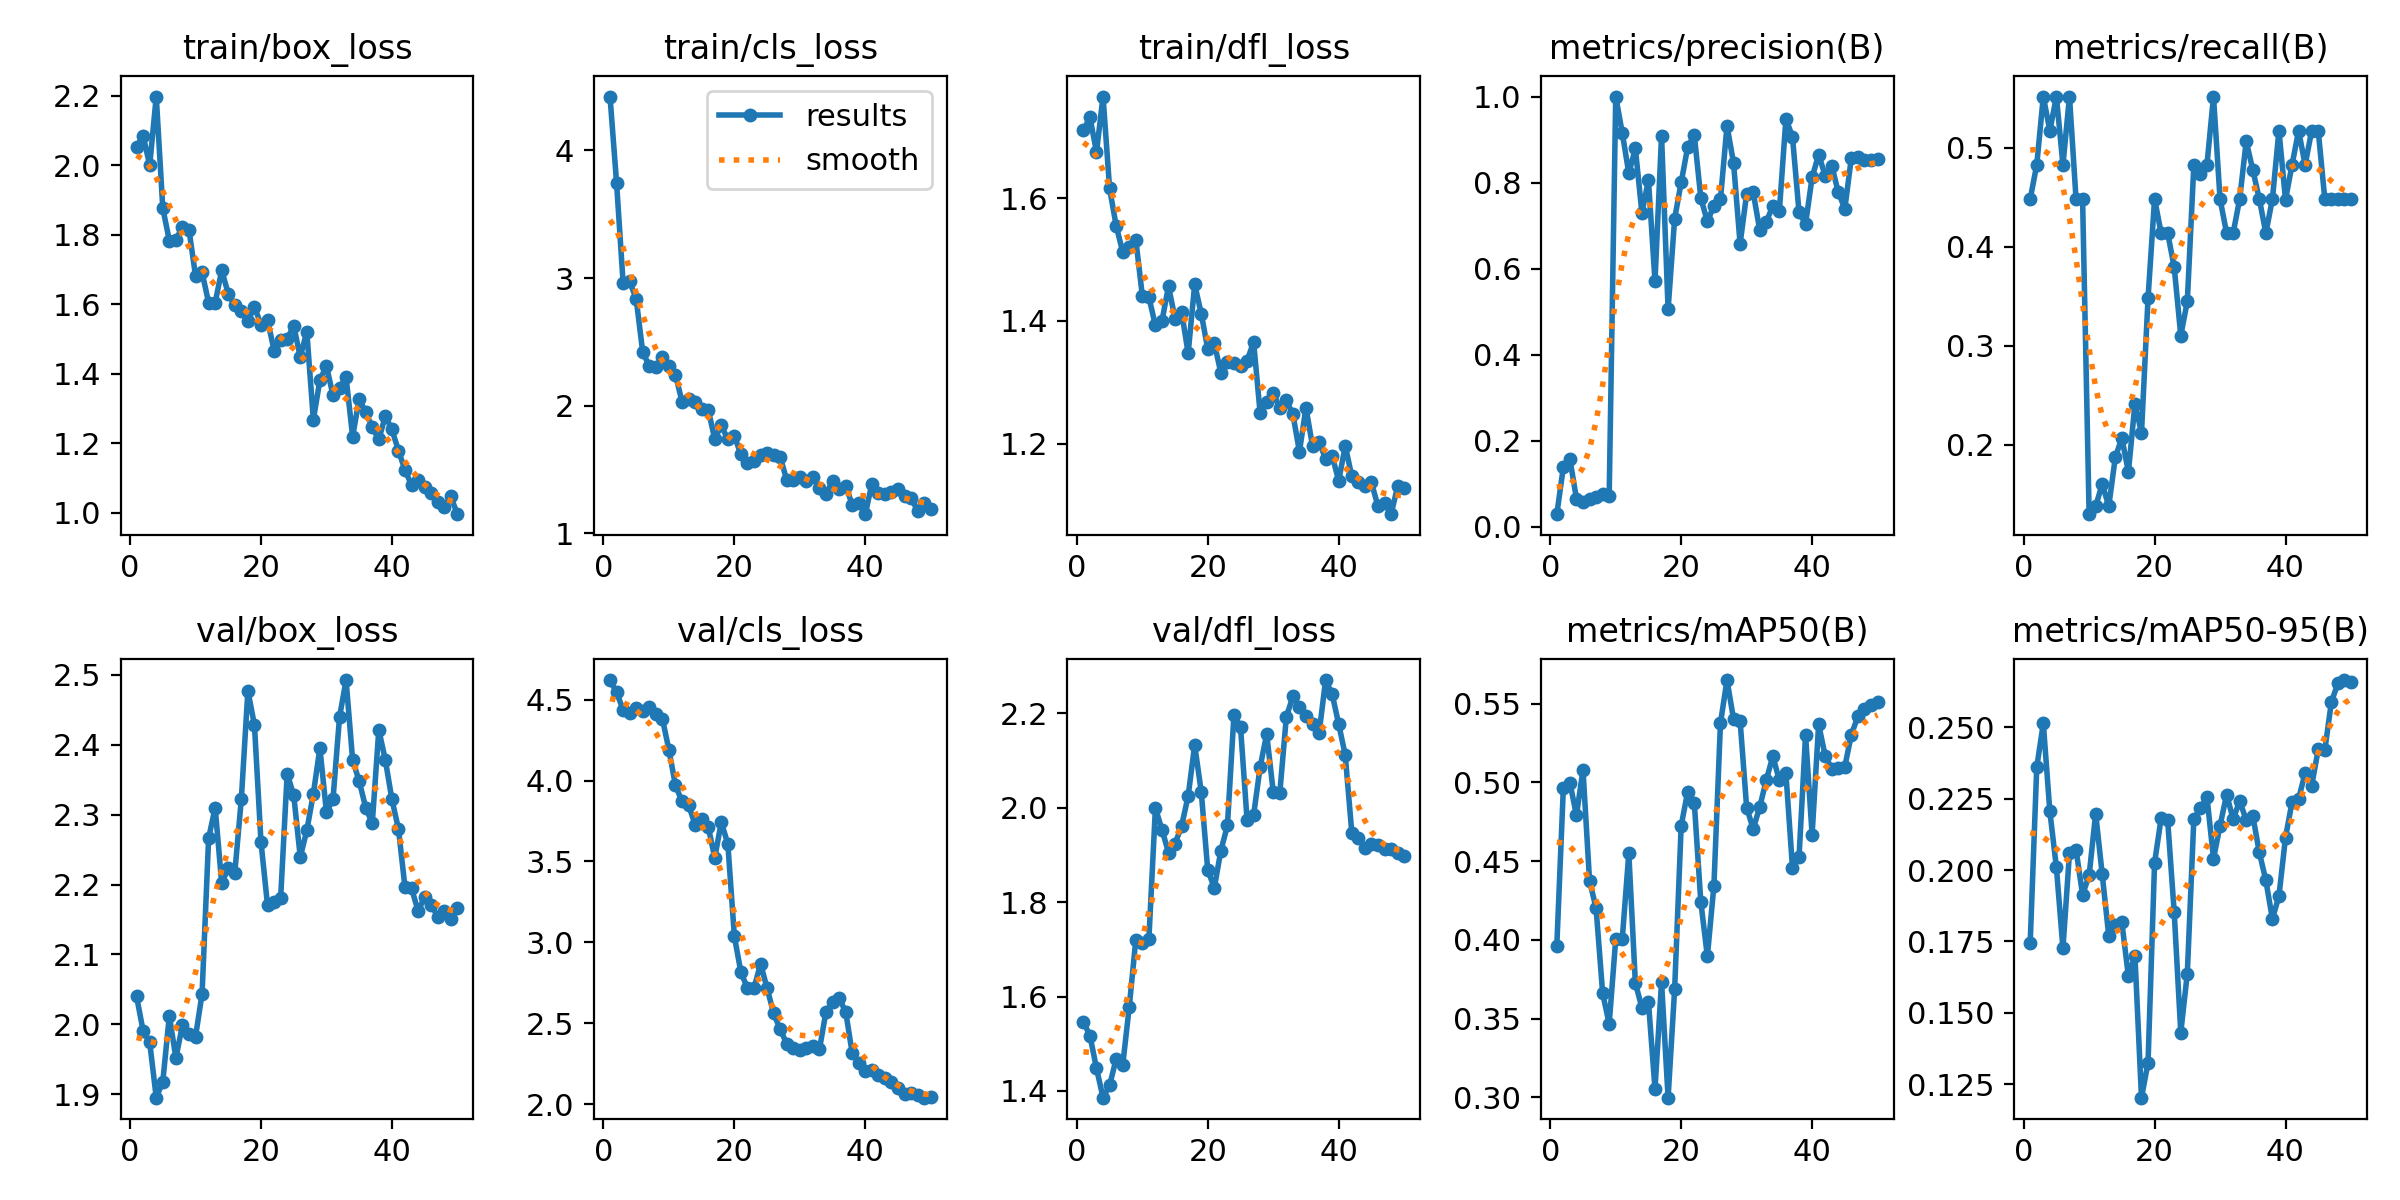

Values plotted in this chart, from the file beside it:
epoch, time, train/box_loss, train/cls_loss, train/dfl_loss, metrics/precision(B), metrics/recall(B), metrics/mAP50(B), metrics/mAP50-95(B), val/box_loss, val/cls_loss, val/dfl_loss, lr/pg0, lr/pg1, lr/pg2
1, 48.93, 2.053, 4.423, 1.71, 0.02941, 0.4483, 0.3963, 0.1746, 2.04, 4.621, 1.546, 5.555e-05, 5.555e-05, 5.555e-05
2, 89.06, 2.084, 3.748, 1.732, 0.1386, 0.4828, 0.4965, 0.236, 1.99, 4.545, 1.517, 0.0001198, 0.0001198, 0.0001198
3, 129, 1.999, 2.962, 1.675, 0.1569, 0.5517, 0.4999, 0.2514, 1.974, 4.437, 1.448, 0.0001814, 0.0001814, 0.0001814
4, 169.6, 2.197, 2.974, 1.765, 0.06579, 0.5172, 0.4791, 0.2206, 1.895, 4.416, 1.386, 0.0002404, 0.0002404, 0.0002404
5, 212.2, 1.876, 2.836, 1.616, 0.05861, 0.5517, 0.5079, 0.2009, 1.918, 4.45, 1.412, 0.0002967, 0.0002967, 0.0002967
6, 254.4, 1.783, 2.418, 1.555, 0.06364, 0.4828, 0.4376, 0.1726, 2.012, 4.427, 1.467, 0.0003504, 0.0003504, 0.0003504
7, 296, 1.785, 2.312, 1.512, 0.06838, 0.5517, 0.4201, 0.206, 1.952, 4.456, 1.454, 0.0004014, 0.0004014, 0.0004014
8, 337.8, 1.822, 2.304, 1.521, 0.07558, 0.4483, 0.3663, 0.2071, 1.999, 4.414, 1.578, 0.0004498, 0.0004498, 0.0004498
9, 381.2, 1.814, 2.378, 1.533, 0.07182, 0.4483, 0.3466, 0.1913, 1.987, 4.382, 1.72, 0.0004956, 0.0004956, 0.0004956
10, 423.7, 1.682, 2.31, 1.441, 1, 0.1299, 0.4004, 0.1981, 1.982, 4.19, 1.712, 0.0005387, 0.0005387, 0.0005387
11, 466.5, 1.691, 2.243, 1.439, 0.9157, 0.1379, 0.4007, 0.2198, 2.044, 3.97, 1.721, 0.0005792, 0.0005792, 0.0005792
12, 508.5, 1.604, 2.03, 1.393, 0.8216, 0.1603, 0.455, 0.1985, 2.266, 3.87, 1.999, 0.000617, 0.000617, 0.000617
13, 550.6, 1.604, 2.053, 1.4, 0.8795, 0.1379, 0.3727, 0.1769, 2.31, 3.849, 1.953, 0.0006522, 0.0006522, 0.0006522
14, 591.1, 1.697, 2.03, 1.456, 0.7297, 0.1873, 0.3568, 0.1806, 2.202, 3.727, 1.905, 0.0006848, 0.0006848, 0.0006848
15, 631.2, 1.63, 1.97, 1.404, 0.8064, 0.2069, 0.3605, 0.1817, 2.224, 3.761, 1.924, 0.0007147, 0.0007147, 0.0007147
16, 671.1, 1.596, 1.968, 1.415, 0.5705, 0.1724, 0.3054, 0.1628, 2.217, 3.715, 1.961, 0.000742, 0.000742, 0.000742
17, 711.1, 1.581, 1.738, 1.347, 0.909, 0.2414, 0.3731, 0.1699, 2.323, 3.522, 2.025, 0.000759, 0.000759, 0.000759
18, 751, 1.55, 1.844, 1.459, 0.5056, 0.2119, 0.2998, 0.1202, 2.477, 3.743, 2.133, 0.000737, 0.000737, 0.000737
19, 790.9, 1.592, 1.736, 1.412, 0.7161, 0.3481, 0.3686, 0.1325, 2.429, 3.608, 2.034, 0.000715, 0.000715, 0.000715
20, 831.3, 1.54, 1.761, 1.354, 0.8005, 0.4483, 0.4726, 0.2026, 2.261, 3.037, 1.867, 0.000693, 0.000693, 0.000693
21, 871.1, 1.555, 1.617, 1.364, 0.883, 0.4138, 0.4942, 0.2181, 2.17, 2.813, 1.831, 0.000671, 0.000671, 0.000671
22, 911.8, 1.466, 1.548, 1.315, 0.9108, 0.4138, 0.4872, 0.2174, 2.175, 2.717, 1.909, 0.000649, 0.000649, 0.000649
23, 947.3, 1.496, 1.562, 1.332, 0.7642, 0.3793, 0.4241, 0.1852, 2.18, 2.717, 1.962, 0.000627, 0.000627, 0.000627
24, 983.6, 1.5, 1.616, 1.331, 0.7098, 0.3103, 0.3896, 0.1431, 2.359, 2.866, 2.197, 0.0006051, 0.0006051, 0.0006051
25, 1022, 1.538, 1.625, 1.326, 0.7459, 0.3448, 0.4345, 0.1637, 2.328, 2.716, 2.171, 0.0005831, 0.0005831, 0.0005831
26, 1058, 1.448, 1.61, 1.335, 0.7613, 0.4828, 0.5377, 0.218, 2.239, 2.56, 1.974, 0.0005611, 0.0005611, 0.0005611
27, 1116, 1.521, 1.599, 1.365, 0.9321, 0.4737, 0.5651, 0.2216, 2.278, 2.462, 1.985, 0.0005391, 0.0005391, 0.0005391
28, 1164, 1.267, 1.415, 1.25, 0.8456, 0.4828, 0.5402, 0.2257, 2.33, 2.373, 2.086, 0.0005171, 0.0005171, 0.0005171
29, 1213, 1.381, 1.42, 1.267, 0.6575, 0.5517, 0.5392, 0.204, 2.395, 2.348, 2.156, 0.0004951, 0.0004951, 0.0004951
30, 1270, 1.422, 1.442, 1.283, 0.7742, 0.4483, 0.4841, 0.2155, 2.304, 2.334, 2.033, 0.0004731, 0.0004731, 0.0004731
31, 1333, 1.337, 1.405, 1.257, 0.7773, 0.4138, 0.4705, 0.2264, 2.322, 2.348, 2.031, 0.0004511, 0.0004511, 0.0004511
32, 1380, 1.359, 1.44, 1.27, 0.6899, 0.4138, 0.4844, 0.2179, 2.44, 2.356, 2.192, 0.0004291, 0.0004291, 0.0004291
33, 1434, 1.389, 1.357, 1.248, 0.7085, 0.4483, 0.5015, 0.2241, 2.493, 2.339, 2.236, 0.0004071, 0.0004071, 0.0004071
34, 1497, 1.219, 1.305, 1.187, 0.7459, 0.5065, 0.5166, 0.2176, 2.378, 2.572, 2.214, 0.0003851, 0.0003851, 0.0003851
35, 1557, 1.327, 1.412, 1.259, 0.7347, 0.4777, 0.5013, 0.219, 2.348, 2.631, 2.195, 0.0003631, 0.0003631, 0.0003631
36, 1622, 1.288, 1.345, 1.196, 0.9485, 0.4483, 0.5057, 0.2062, 2.31, 2.652, 2.178, 0.0003411, 0.0003411, 0.0003411
37, 1680, 1.246, 1.373, 1.202, 0.9065, 0.4138, 0.4459, 0.1963, 2.288, 2.572, 2.158, 0.0003191, 0.0003191, 0.0003191
38, 1723, 1.211, 1.222, 1.176, 0.7319, 0.4483, 0.4523, 0.1829, 2.422, 2.314, 2.27, 0.0002971, 0.0002971, 0.0002971
39, 1783, 1.278, 1.234, 1.18, 0.704, 0.5172, 0.5301, 0.1909, 2.378, 2.253, 2.241, 0.0002751, 0.0002751, 0.0002751
40, 1843, 1.239, 1.149, 1.14, 0.8122, 0.4475, 0.4669, 0.2114, 2.322, 2.204, 2.177, 0.0002531, 0.0002531, 0.0002531
41, 1887, 1.178, 1.386, 1.196, 0.8649, 0.4828, 0.5369, 0.2239, 2.28, 2.21, 2.111, 0.0002311, 0.0002311, 0.0002311
42, 1935, 1.122, 1.317, 1.147, 0.8161, 0.5172, 0.5168, 0.2249, 2.196, 2.18, 1.947, 0.0002091, 0.0002091, 0.0002091
43, 1992, 1.079, 1.311, 1.138, 0.8395, 0.4828, 0.5088, 0.2341, 2.195, 2.159, 1.935, 0.0001871, 0.0001871, 0.0001871
44, 2024, 1.093, 1.322, 1.131, 0.7774, 0.5172, 0.5091, 0.2296, 2.162, 2.134, 1.915, 0.0001651, 0.0001651, 0.0001651
45, 2080, 1.073, 1.345, 1.137, 0.7395, 0.5172, 0.5101, 0.2422, 2.182, 2.099, 1.923, 0.0001431, 0.0001431, 0.0001431
46, 2111, 1.058, 1.293, 1.098, 0.8583, 0.4483, 0.5304, 0.2419, 2.171, 2.059, 1.922, 0.0001211, 0.0001211, 0.0001211
47, 2164, 1.029, 1.278, 1.104, 0.8585, 0.4483, 0.542, 0.2587, 2.154, 2.066, 1.912, 9.91012e-05, 9.91012e-05, 9.91012e-05
48, 2194, 1.017, 1.172, 1.085, 0.8535, 0.4483, 0.5469, 0.2655, 2.162, 2.057, 1.912, 7.71034e-05, 7.71034e-05, 7.71034e-05
49, 2247, 1.047, 1.237, 1.13, 0.8533, 0.4483, 0.5492, 0.2666, 2.15, 2.039, 1.903, 5.51056e-05, 5.51056e-05, 5.51056e-05
50, 2277, 0.9955, 1.19, 1.128, 0.8541, 0.4483, 0.5514, 0.2659, 2.167, 2.046, 1.897, 3.31078e-05, 3.31078e-05, 3.31078e-05
